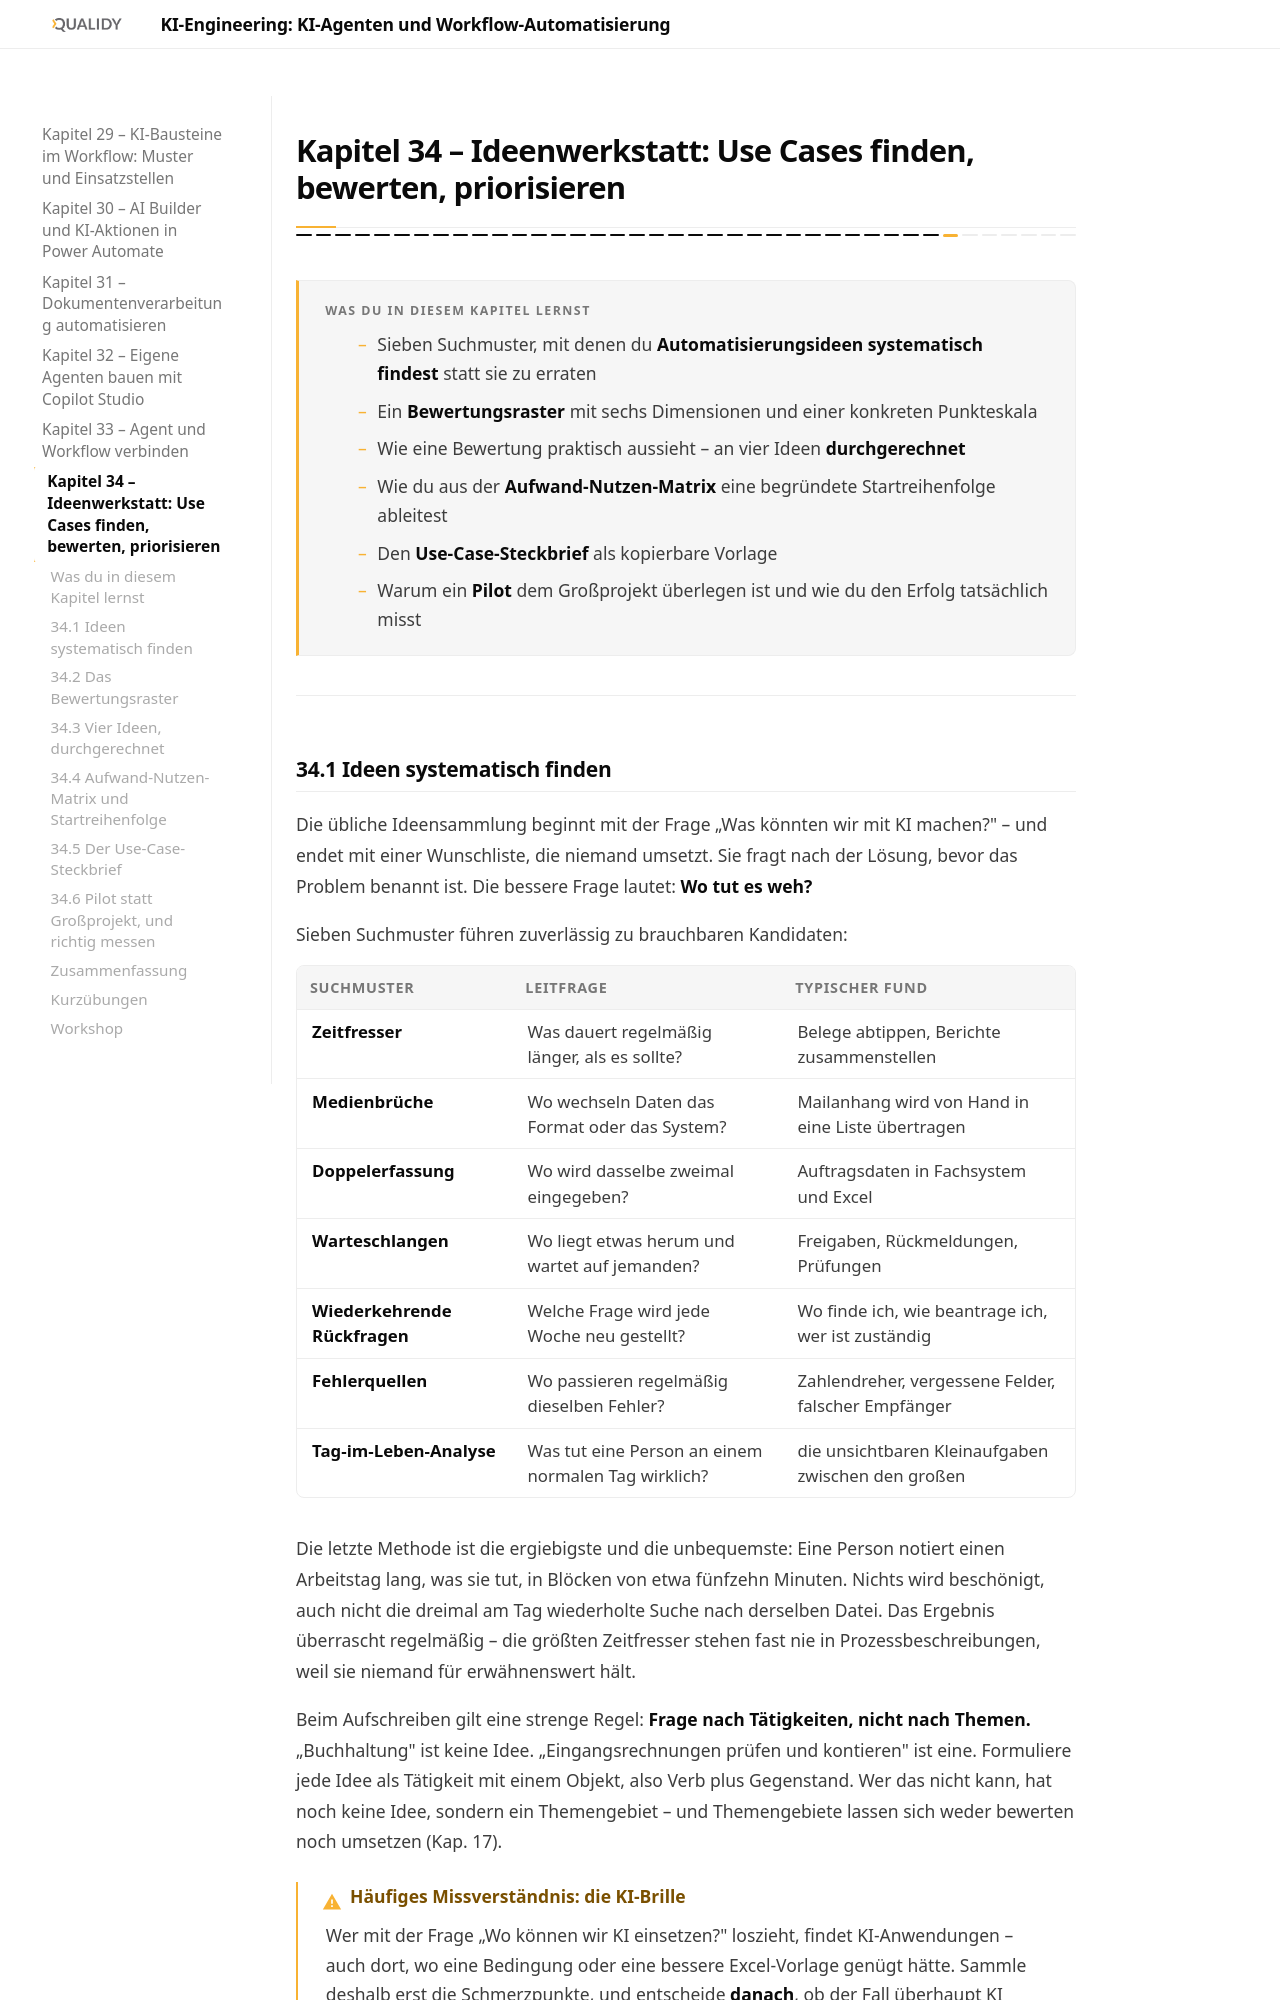

repository: Qualidy/KI-Engineering-KI-Agenten-und-Workflow-Automatisierung · page: content/kapitel34/index.html · generator: mkdocs

# Kapitel 34 – Ideenwerkstatt: Use Cases finden, bewerten, priorisieren

{{ progress(34) }}

<div class="lernziele" markdown>
<h3>Was du in diesem Kapitel lernst</h3>

- Sieben Suchmuster, mit denen du **Automatisierungsideen systematisch findest** statt sie zu erraten
- Ein **Bewertungsraster** mit sechs Dimensionen und einer konkreten Punkteskala
- Wie eine Bewertung praktisch aussieht – an vier Ideen **durchgerechnet**
- Wie du aus der **Aufwand-Nutzen-Matrix** eine begründete Startreihenfolge ableitest
- Den **Use-Case-Steckbrief** als kopierbare Vorlage
- Warum ein **Pilot** dem Großprojekt überlegen ist und wie du den Erfolg tatsächlich misst
</div>

---
